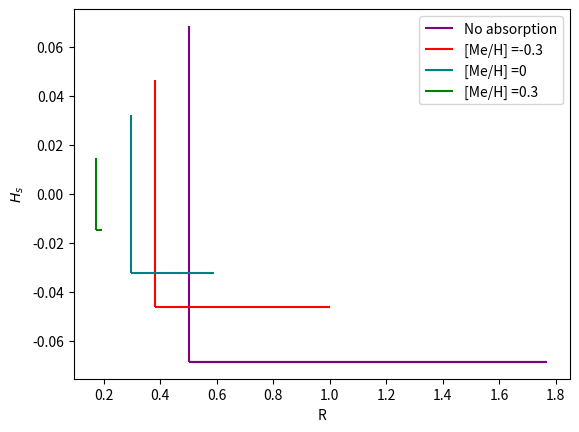

The matplotlib source for this figure:
import matplotlib.pyplot as plt

# Create a figure and an axes
fig, ax = plt.subplots()


 
# single line
plt.vlines(x = 0.5036194069000989,ymin = -0.06850714268787533, ymax = 0.06850714268787533, 
           colors = 'purple',
           #label = 'Blackbody'
           )


plt.vlines(x = 0.38343241097708336, ymin = -0.046270833860451235, ymax = 0.046270833860451235,
           colors = 'Red',
           #label = '[Me/H] =-0.3'
           )
 
plt.vlines(x = 0.29863670625168576, ymin = -0.0321643566662279, ymax = 0.0321643566662279,
           colors = 'teal',
           #label = '[Me/H] =0'
           )
 
plt.vlines(x = 0.17377332077474755, ymin = -0.014617283481862628, ymax = 0.014617283481862628,
           colors = 'green',
           #label = '[Me/H] =0.3'
           )
 



plt.hlines(y = -0.06850714268787533,xmin = 0.5036194069000989, xmax =0.5036194069000989+1.2661840790799868,
           colors = 'purple')



plt.hlines(y = -0.06850714268787533,xmin = 0.5036194069000989, xmax =0.5036194069000989+1.2661840790799868,
           colors = 'purple',
           label = 'No absorption')

plt.hlines( y = -0.046270833860451235, xmin = 0.38343241097708336, xmax = 0.38343241097708336+0.6198597764820348,
           colors = 'Red',
           label = '[Me/H] =-0.3')

plt.hlines(y = -0.0321643566662279,xmin = 0.29863670625168576, xmax = 0.29206866153546635 + 0.29863670625168576 , 
           colors = 'teal',
           label = '[Me/H] =0')
 
plt.hlines( y = -0.014617283481862628,xmin =0.17377332077474755, xmax =  0.01934359390471044+0.17377332077474755,
           colors = 'green',
           label = '[Me/H] =0.3')

ax.set_xlabel('R')
ax.set_ylabel('$H_s$')

# Add a legend in the upper right corner of the plot
plt.legend(loc='upper right')

 #bbox_to_anchor = (1.0, 1)
plt.show()

#print(Metallicity, R_rim/AU,H_rim/AU, shadowed_length/AU, gray_const)
#0 0.29863670625168576 0.0321643566662279 0.29206866153546635 0.3612614275488969
##BB  0.5036194069000989 0.06850714268787533 1.2661840790799868
#0.3 0.17377332077474755  0.01934359390471044 0.12498405485216646

#-0.3 0.38343241097708336 0.046270833860451235 0.6198597764820348 0.5886475189298194